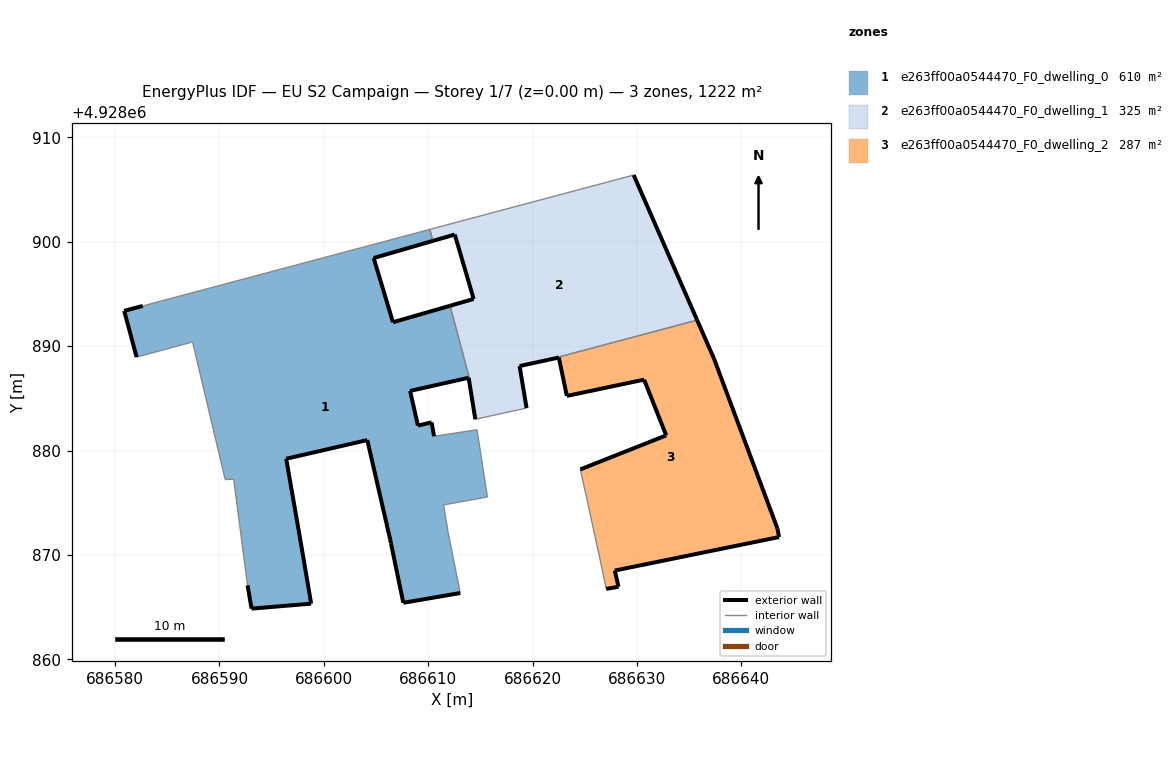
=== STOREY PLAN SPEC (per zone: floor XY polygon, exterior-wall plan segments, windows/doors) ===
zone 1: e263ff00a0544470_F0_dwelling_0  (610.0 m²)
  floor: (686613.07, 4928866.35) (686611.89, 4928872.22) (686611.47, 4928874.79) (686615.67, 4928875.55) (686614.67, 4928881.99) (686610.56, 4928881.36) (686610.32, 4928882.69) (686609.01, 4928882.39) (686608.26, 4928885.71) (686613.87, 4928886.97) (686613.93, 4928886.99) (686612.09, 4928893.87) (686606.62, 4928892.29) (686604.77, 4928898.44) (686610.44, 4928900.08) (686610.15, 4928901.18) (686582.65, 4928893.85) (686580.87, 4928893.38) (686582.06, 4928888.95) (686587.42, 4928890.40) (686590.55, 4928877.21) (686591.36, 4928877.26) (686592.69, 4928867.09) (686593.07, 4928864.85) (686598.78, 4928865.33) (686597.78, 4928871.23) (686596.39, 4928879.21) (686604.16, 4928881.00) (686606.35, 4928871.48) (686606.43, 4928871.11) (686607.61, 4928865.41)
  exterior wall: (686582.06, 4928888.95) – (686580.87, 4928893.38)  [4.6 m]
  exterior wall: (686580.87, 4928893.38) – (686582.65, 4928893.85)  [1.8 m]
  exterior wall: (686610.44, 4928900.08) – (686604.77, 4928898.44)  [5.9 m]
  exterior wall: (686604.77, 4928898.44) – (686606.62, 4928892.29)  [6.4 m]
  exterior wall: (686606.62, 4928892.29) – (686612.09, 4928893.87)  [5.7 m]
  exterior wall: (686613.87, 4928886.97) – (686608.26, 4928885.71)  [5.7 m]
  exterior wall: (686608.26, 4928885.71) – (686609.01, 4928882.39)  [3.4 m]
  exterior wall: (686609.01, 4928882.39) – (686610.32, 4928882.69)  [1.3 m]
  exterior wall: (686610.32, 4928882.69) – (686610.56, 4928881.36)  [1.4 m]
  exterior wall: (686613.07, 4928866.35) – (686607.61, 4928865.41)  [5.5 m]
  exterior wall: (686607.61, 4928865.41) – (686606.43, 4928871.11)  [5.8 m]
  exterior wall: (686606.43, 4928871.11) – (686606.35, 4928871.48)  [0.4 m]
  exterior wall: (686606.35, 4928871.48) – (686604.16, 4928881.00)  [9.8 m]
  exterior wall: (686604.16, 4928881.00) – (686596.39, 4928879.21)  [8.0 m]
  exterior wall: (686596.39, 4928879.21) – (686597.78, 4928871.23)  [8.1 m]
  exterior wall: (686597.78, 4928871.23) – (686598.78, 4928865.33)  [6.0 m]
  exterior wall: (686598.78, 4928865.33) – (686593.07, 4928864.85)  [5.7 m]
  exterior wall: (686593.07, 4928864.85) – (686592.69, 4928867.09)  [2.3 m]
  exterior wall: (686613.87, 4928886.97) – (686613.87, 4928886.97)  [0.0 m]
  interior walls: 13
zone 2: e263ff00a0544470_F0_dwelling_1  (324.8 m²)
  floor: (686635.76, 4928892.49) (686629.68, 4928906.39) (686610.15, 4928901.18) (686610.44, 4928900.08) (686612.54, 4928900.69) (686614.35, 4928894.52) (686612.09, 4928893.87) (686613.93, 4928886.99) (686613.87, 4928886.97) (686614.51, 4928882.99) (686619.42, 4928884.07) (686618.75, 4928888.09) (686621.48, 4928888.68)
  exterior wall: (686612.10, 4928893.87) – (686612.09, 4928893.87)  [0.0 m]
  exterior wall: (686612.10, 4928893.87) – (686614.35, 4928894.52)  [2.3 m]
  exterior wall: (686614.35, 4928894.52) – (686612.54, 4928900.69)  [6.4 m]
  exterior wall: (686612.54, 4928900.69) – (686610.44, 4928900.08)  [2.2 m]
  exterior wall: (686629.68, 4928906.39) – (686635.76, 4928892.49)  [15.2 m]
  exterior wall: (686621.48, 4928888.68) – (686618.75, 4928888.09)  [2.8 m]
  exterior wall: (686618.75, 4928888.09) – (686619.42, 4928884.07)  [4.1 m]
  exterior wall: (686614.51, 4928882.99) – (686613.87, 4928886.97)  [4.0 m]
  exterior wall: (686613.87, 4928886.97) – (686613.87, 4928886.97)  [0.0 m] x2 surfaces
  interior walls: 6
zone 3: e263ff00a0544470_F0_dwelling_2  (287.4 m²)
  floor: (686643.61, 4928871.71) (686643.45, 4928872.54) (686637.38, 4928888.79) (686635.76, 4928892.49) (686621.48, 4928888.68) (686622.51, 4928888.91) (686623.28, 4928885.23) (686630.68, 4928886.79) (686632.80, 4928881.45) (686624.57, 4928878.19) (686625.12, 4928875.72) (686625.30, 4928874.90) (686626.74, 4928868.26) (686627.05, 4928866.74) (686628.23, 4928866.95) (686627.87, 4928868.50)
  exterior wall: (686643.61, 4928871.71) – (686627.87, 4928868.50)  [16.1 m]
  exterior wall: (686627.87, 4928868.50) – (686628.23, 4928866.95)  [1.6 m]
  exterior wall: (686628.23, 4928866.95) – (686627.05, 4928866.74)  [1.2 m]
  exterior wall: (686624.57, 4928878.19) – (686632.80, 4928881.45)  [8.9 m]
  exterior wall: (686632.80, 4928881.45) – (686630.68, 4928886.79)  [5.7 m]
  exterior wall: (686630.68, 4928886.79) – (686623.28, 4928885.23)  [7.6 m]
  exterior wall: (686623.28, 4928885.23) – (686622.51, 4928888.91)  [3.8 m]
  exterior wall: (686622.51, 4928888.91) – (686621.48, 4928888.68)  [1.1 m]
  exterior wall: (686635.76, 4928892.49) – (686637.38, 4928888.79)  [4.0 m]
  exterior wall: (686637.38, 4928888.79) – (686643.45, 4928872.54)  [17.3 m]
  exterior wall: (686643.45, 4928872.54) – (686643.61, 4928871.71)  [0.8 m]
  interior walls: 5

=== DERIVED (storey summary) ===
Building: EU S2 Campaign
Storey: 1 of 7  (floor level z = 0.00 m)
Storey gross floor area: 1222.2 m²
Zones on this storey: 3
  - e263ff00a0544470_F0_dwelling_0: floor 610.0 m²; exterior wall 87.9 m (263.6 m²); WWR 0.0%
  - e263ff00a0544470_F0_dwelling_1: floor 324.8 m²; exterior wall 37.0 m (111.1 m²); WWR 0.0%
  - e263ff00a0544470_F0_dwelling_2: floor 287.4 m²; exterior wall 68.1 m (204.2 m²); WWR 0.0%
Zone adjacency (shared interzone walls):
  - e263ff00a0544470_F0_dwelling_0 ↔ e263ff00a0544470_F0_dwelling_1
  - e263ff00a0544470_F0_dwelling_1 ↔ e263ff00a0544470_F0_dwelling_2